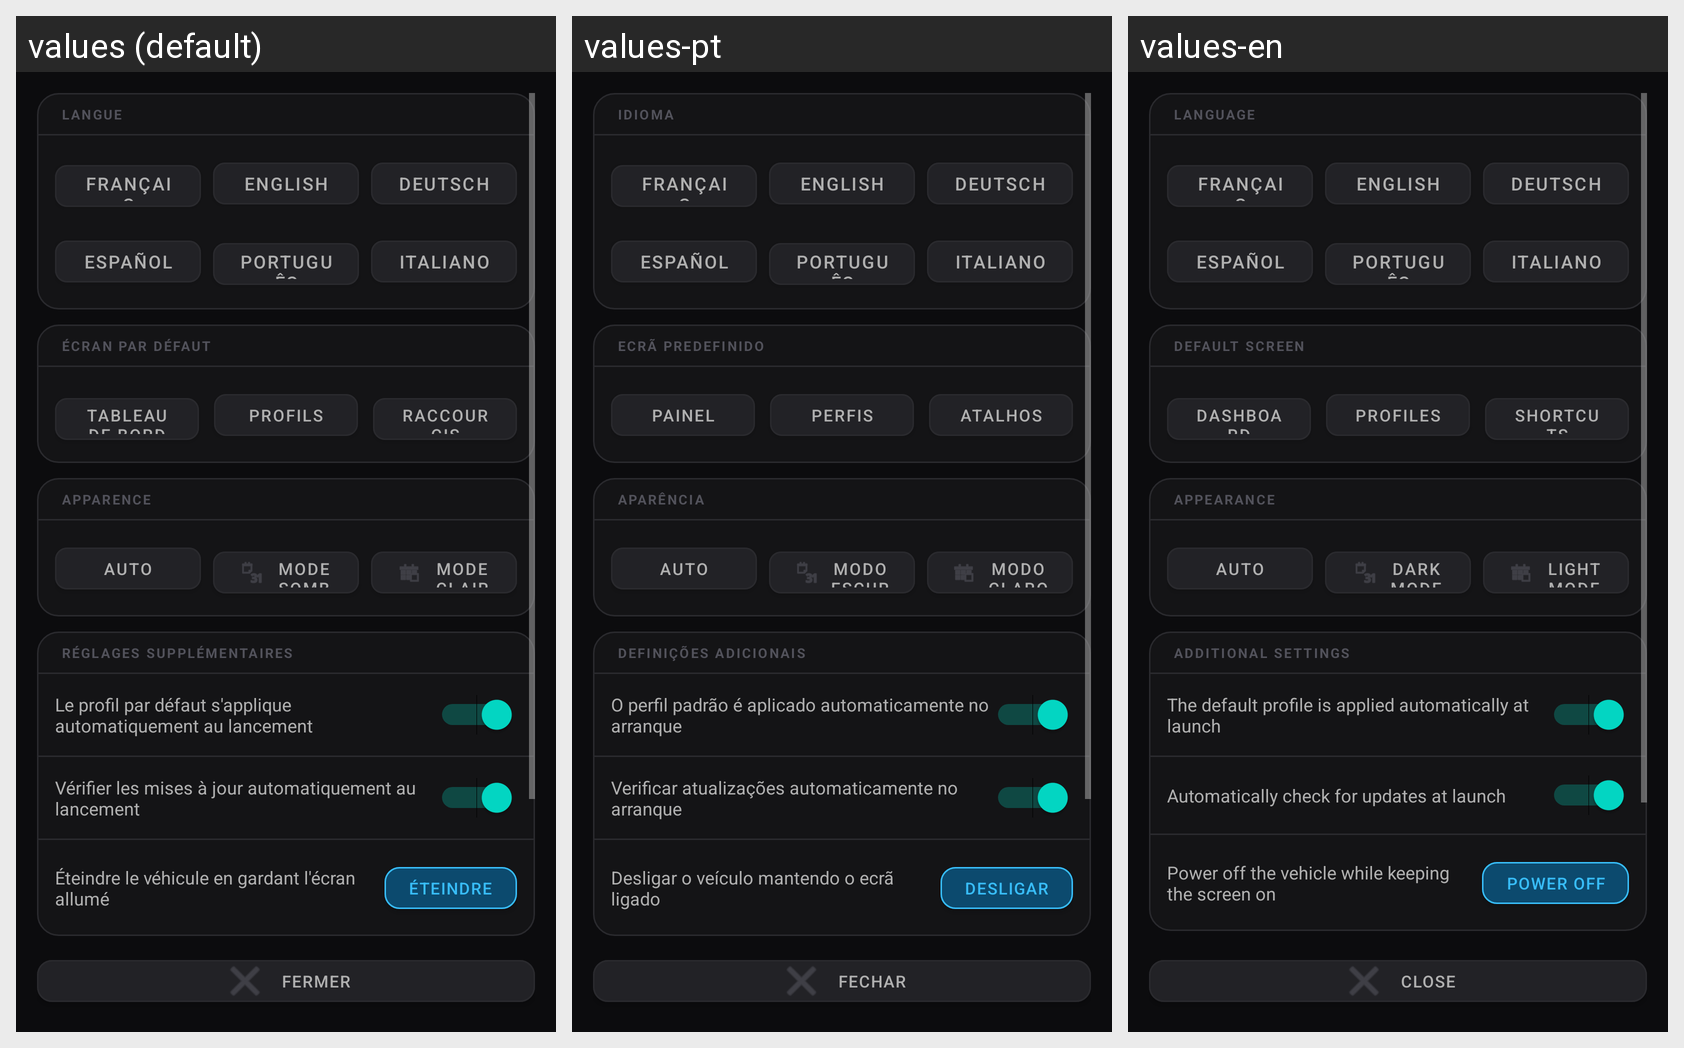

This grid shows one Android layout under several languages. Give, for every string resource on the screen, its name, the default text and each shown locale's text.
Android screen res/layout/fragment_settings.xml rendered under 3 locales, left to right: values (default), values-pt, values-en. Device: Nexus 5 (rendered at 1080×1920; each locale shown at half size, 540×960, under a caption strip naming it); theme Theme.MG4Control.
Other locales in the repository, not shown: values-de, values-es, values-it.
Strings drawn on this screen, with the default value and each locale's value (text and hints the layout hard-codes, and strings that could not be matched under every locale, appear in the picture but are not listed):

settings_language
  values: Langue
  values-pt: Idioma
  values-en: Language

settings_language_fr
  values: Français
  values-pt: Français
  values-en: Français

settings_language_en
  values: English
  values-pt: English
  values-en: English

settings_language_de
  values: Deutsch
  values-pt: Deutsch
  values-en: Deutsch

settings_language_es
  values: Español
  values-pt: Español
  values-en: Español

settings_language_pt
  values: Português
  values-pt: Português
  values-en: Português

settings_language_it
  values: Italiano
  values-pt: Italiano
  values-en: Italiano

settings_default_screen
  values: Écran par défaut
  values-pt: Ecrã predefinido
  values-en: Default screen

settings_default_screen_dashboard
  values: Tableau de bord
  values-pt: Painel
  values-en: Dashboard

nav_profiles
  values: Profils
  values-pt: Perfis
  values-en: Profiles

nav_shortcuts
  values: Raccourcis
  values-pt: Atalhos
  values-en: Shortcuts

settings_theme
  values: Apparence
  values-pt: Aparência
  values-en: Appearance

settings_theme_auto
  values: Auto
  values-pt: Auto
  values-en: Auto

settings_theme_dark
  values: Mode sombre
  values-pt: Modo escuro
  values-en: Dark mode

settings_theme_light
  values: Mode clair
  values-pt: Modo claro
  values-en: Light mode

settings_auto_apply
  values: Réglages supplémentaires
  values-pt: Definições adicionais
  values-en: Additional settings

settings_auto_apply_desc
  values: Le profil par défaut s'applique automatiquement au lancement
  values-pt: O perfil padrão é aplicado automaticamente no arranque
  values-en: The default profile is applied automatically at launch

settings_auto_update_desc
  values: Vérifier les mises à jour automatiquement au lancement
  values-pt: Verificar atualizações automaticamente no arranque
  values-en: Automatically check for updates at launch

settings_vehicle_power_desc
  values: Éteindre le véhicule en gardant l'écran allumé
  values-pt: Desligar o veículo mantendo o ecrã ligado
  values-en: Power off the vehicle while keeping the screen on

settings_vehicle_power_btn
  values: Éteindre
  values-pt: Desligar
  values-en: Power off

nav_close
  values: Fermer
  values-pt: Fechar
  values-en: Close
